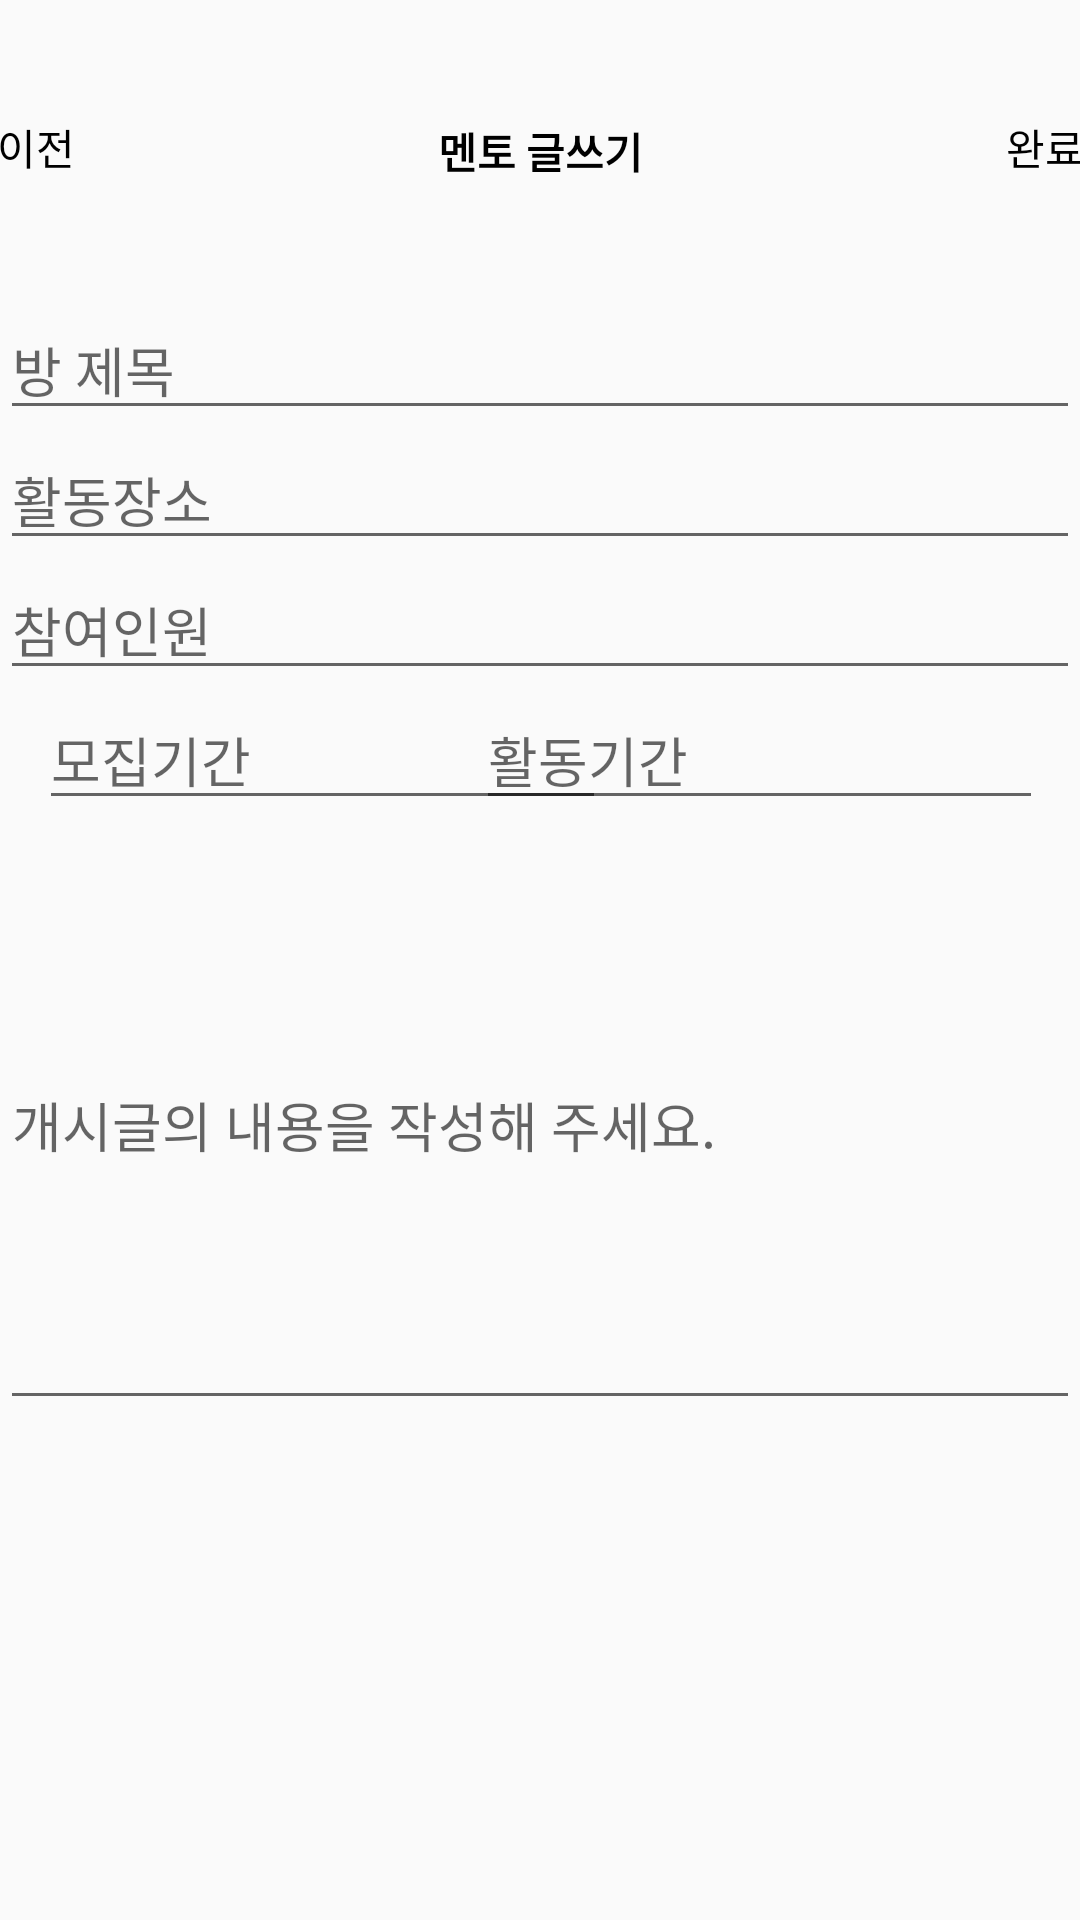

Here is an Android app screen rendered from its layout file. Give the layout XML and the strings, colors and styles it references.
<!-- AndroidManifest.xml: application theme Theme.EXAMPLE -->
<!-- res/layout/activity_make_mentor_room.xml -->
<?xml version="1.0" encoding="utf-8"?>
<androidx.constraintlayout.widget.ConstraintLayout xmlns:android="http://schemas.android.com/apk/res/android"
    xmlns:app="http://schemas.android.com/apk/res-auto"
    xmlns:tools="http://schemas.android.com/tools"
    android:layout_width="match_parent"
    android:layout_height="match_parent"
    tools:context=".MakeMentorRoom">


    <Button
        android:id="@+id/mentor_back_btn"
        style="?android:attr/borderlessButtonStyle"
        android:layout_width="wrap_content"
        android:layout_height="wrap_content"
        android:layout_marginTop="25dp"
        android:text="이전"
        android:textColor="@color/black"
        app:layout_constraintEnd_toStartOf="@+id/textView5"
        app:layout_constraintStart_toStartOf="parent"
        app:layout_constraintTop_toTopOf="parent" />

    <Button
        android:id="@+id/metor_reg"
        style="?android:attr/borderlessButtonStyle"
        android:layout_width="wrap_content"
        android:layout_height="wrap_content"
        android:layout_marginTop="25dp"
        android:text="완료"
        android:textColor="@color/black"
        app:iconTint="#00FFFFFF"
        app:layout_constraintEnd_toEndOf="parent"
        app:layout_constraintStart_toEndOf="@+id/textView5"
        app:layout_constraintTop_toTopOf="parent" />

    <TextView
        android:id="@+id/textView5"
        android:layout_width="wrap_content"
        android:layout_height="wrap_content"
        android:layout_marginStart="90dp"
        android:layout_marginLeft="90dp"
        android:layout_marginTop="40dp"
        android:layout_marginEnd="90dp"
        android:layout_marginRight="90dp"
        android:text="멘토 글쓰기"
        android:textColor="#000000"
        android:textStyle="bold"
        app:layout_constraintEnd_toStartOf="@+id/metor_reg"
        app:layout_constraintStart_toEndOf="@+id/mentor_back_btn"
        app:layout_constraintTop_toTopOf="parent" />


    <EditText
        android:id="@+id/et_roomName"
        android:layout_width="wrap_content"
        android:layout_height="wrap_content"
        android:layout_marginTop="100dp"
        android:ems="18"
        android:hint="방 제목"
        android:inputType="textPersonName"
        app:layout_constraintEnd_toEndOf="parent"
        app:layout_constraintStart_toStartOf="parent"
        app:layout_constraintTop_toTopOf="parent" />

    <EditText
        android:id="@+id/et_placeActiviy"
        android:layout_width="wrap_content"
        android:layout_height="wrap_content"
        android:layout_marginTop="0dp"
        android:ems="18"
        android:hint="활동장소"
        android:inputType="textPersonName"
        app:layout_constraintEnd_toEndOf="parent"
        app:layout_constraintStart_toStartOf="parent"
        app:layout_constraintTop_toBottomOf="@+id/et_roomName" />

    <EditText
        android:id="@+id/et_entryNumber"
        android:layout_width="wrap_content"
        android:layout_height="wrap_content"
        android:layout_marginTop="0dp"
        android:ems="18"
        android:hint="참여인원"
        android:inputType="textPersonName"
        app:layout_constraintEnd_toEndOf="parent"
        app:layout_constraintStart_toStartOf="parent"
        app:layout_constraintTop_toBottomOf="@+id/et_placeActiviy" />


    <EditText
        android:id="@+id/et_applyPeriod"
        android:layout_width="wrap_content"
        android:layout_height="wrap_content"
        android:ems="9"
        android:hint="모집기간"
        android:inputType="textPersonName"
        app:layout_constraintEnd_toEndOf="parent"
        app:layout_constraintHorizontal_bias="0.076"
        app:layout_constraintStart_toStartOf="parent"
        app:layout_constraintTop_toBottomOf="@+id/et_entryNumber" />

    <EditText
        android:id="@+id/et_acticityPeriod"
        android:layout_width="wrap_content"
        android:layout_height="wrap_content"
        android:ems="9"
        android:hint="활동기간"
        android:inputType="textPersonName"
        app:layout_constraintEnd_toEndOf="parent"
        app:layout_constraintHorizontal_bias="0.927"
        app:layout_constraintStart_toStartOf="parent"
        app:layout_constraintTop_toBottomOf="@+id/et_entryNumber" />

    <EditText
        android:id="@+id/et_roomExplain"
        android:layout_width="wrap_content"
        android:layout_height="200dp"
        android:ems="18"
        android:hint="개시글의 내용을 작성해 주세요."
        android:inputType="textPersonName"
        app:layout_constraintEnd_toEndOf="parent"
        app:layout_constraintStart_toStartOf="parent"
        app:layout_constraintTop_toBottomOf="@+id/et_acticityPeriod" />




</androidx.constraintlayout.widget.ConstraintLayout>
<!-- resources referenced by this layout -->
<resources>
  <color name="black">#FF000000</color>
  <style parent="Theme.AppCompat.Light.NoActionBar" name="Theme.EXAMPLE">
  
      
  
  
      <item name="colorPrimary">@color/colorPrimary</item>
  
      <item name="colorPrimaryDark">@color/colorPrimaryDark</item>
  
      <item name="colorAccent">@color/colorAccent</item>
  
  </style>
  
  
      -
  <color name="colorPrimary">#ededed</color>
  <color name="colorPrimaryDark">#e1e1e1</color>
  <color name="colorAccent">#103190</color>
</resources>
